Photos from the image-classification dataset "FOD" in the GitHub repository pardhu-inst/FOD_Dataset. Its 3 classes are: concrete, metal, plastic.

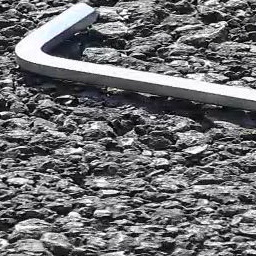
Label: metal

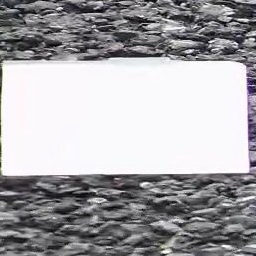
Label: plastic

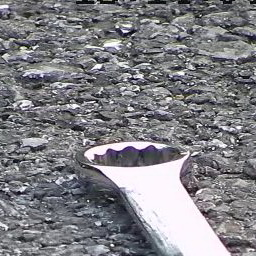
Label: metal

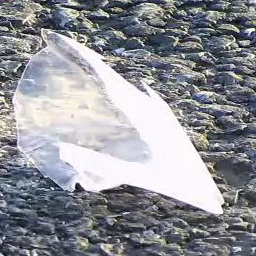
Label: plastic

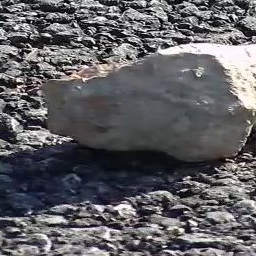
Label: concrete

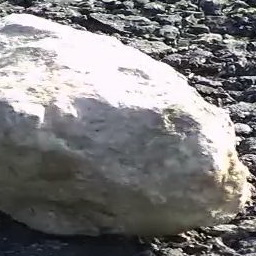
Label: concrete
